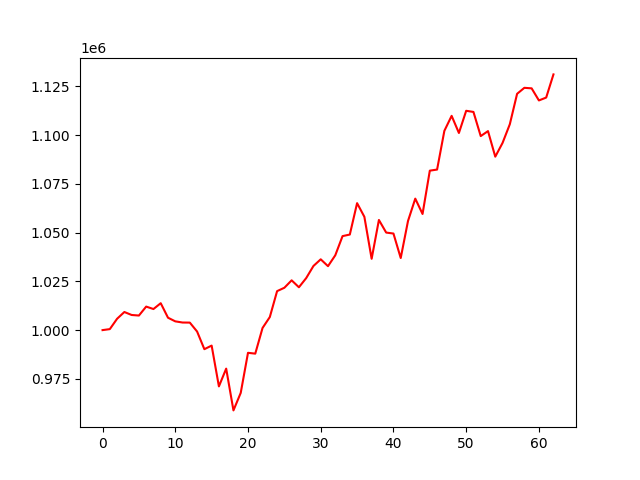

Data behind this chart, as committed beside it:
account_value, date, daily_return
1000000, 2021-01-04, 
1000510, 2021-01-05, 0.0005103
1005818, 2021-01-06, 0.005305
1009283, 2021-01-07, 0.003445
1007758, 2021-01-08, -0.001511
1007474, 2021-01-11, -0.0002821
1012056, 2021-01-12, 0.004548
1010803, 2021-01-13, -0.001238
1013796, 2021-01-14, 0.002961
1006356, 2021-01-15, -0.007338
1004494, 2021-01-19, -0.00185
1003890, 2021-01-20, -0.0006021
1003851, 2021-01-21, -3.861177457609166e-05
999279, 2021-01-22, -0.004554
990230, 2021-01-25, -0.009056
992070, 2021-01-26, 0.001859
971161, 2021-01-27, -0.02108
980265, 2021-01-28, 0.009374
958853, 2021-01-29, -0.02184
967833, 2021-02-01, 0.009365
988369, 2021-02-02, 0.02122
987943, 2021-02-03, -0.0004307
1001102, 2021-02-04, 0.01332
1006704, 2021-02-05, 0.005596
1019984, 2021-02-08, 0.01319
1021706, 2021-02-09, 0.001688
1025517, 2021-02-10, 0.00373
1021964, 2021-02-11, -0.003464
1026648, 2021-02-12, 0.004583
1032877, 2021-02-16, 0.006067
1036289, 2021-02-17, 0.003303
1032776, 2021-02-18, -0.003391
1038347, 2021-02-19, 0.005395
1048172, 2021-02-22, 0.009462
1048987, 2021-02-23, 0.0007771
1065070, 2021-02-24, 0.01533
1058082, 2021-02-25, -0.006561
1036546, 2021-02-26, -0.02035
1056453, 2021-03-01, 0.01921
1049992, 2021-03-02, -0.006116
1049500, 2021-03-03, -0.0004686
1036951, 2021-03-04, -0.01196
1055925, 2021-03-05, 0.0183
1067391, 2021-03-08, 0.01086
1059524, 2021-03-09, -0.00737
1081727, 2021-03-10, 0.02096
1082286, 2021-03-11, 0.000517
1102134, 2021-03-12, 0.01834
1109817, 2021-03-15, 0.006971
1101036, 2021-03-16, -0.007911
1112409, 2021-03-17, 0.01033
1111821, 2021-03-18, -0.000529
1099446, 2021-03-19, -0.01113
1101994, 2021-03-22, 0.002318
1088896, 2021-03-23, -0.01189
1095932, 2021-03-24, 0.006461
1105511, 2021-03-25, 0.008741
1121107, 2021-03-26, 0.01411
1124185, 2021-03-29, 0.002745
1123916, 2021-03-30, -0.0002394
... 3 more rows
